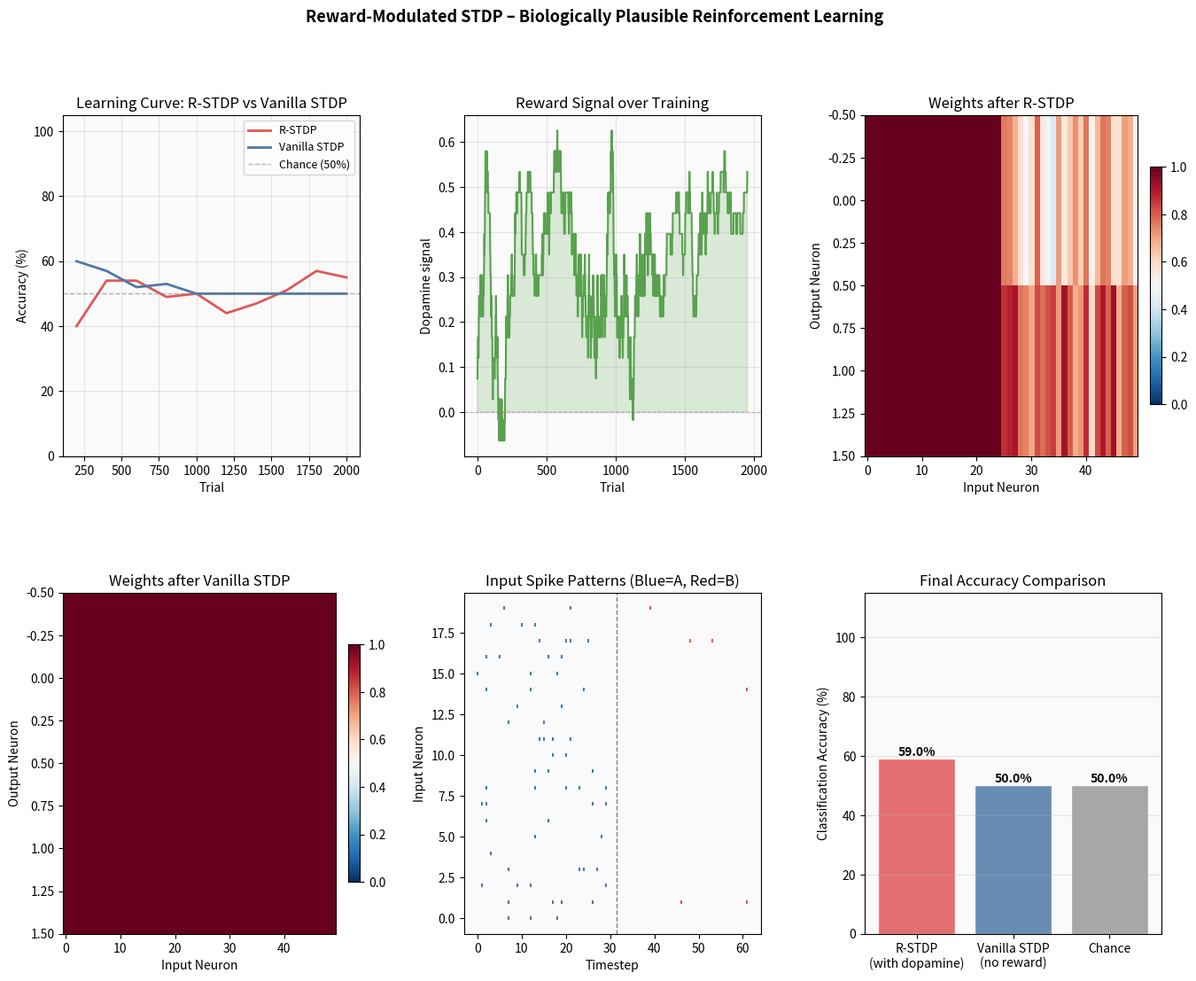

The matplotlib source for this figure: (Note: this script raises an exception after producing the figure.)
"""
ViruxAI – Neuromorphic AI Engine
Module: Reward-Modulated STDP (R-STDP)

Biological basis:
  Standard STDP only uses local spike timing (pre/post correlation).
  In the brain, dopamine acts as a global reward signal that scales
  synaptic changes: good outcomes strengthen recently active synapses,
  bad outcomes weaken them.

  Δw = r(t) · STDP(Δt_pre, Δt_post)

  where r(t) is a dopamine-like reward signal delivered after the action.

This module implements:
  1. R-STDP learning rule
  2. Eligibility traces — a short-term memory of "which synapses were
     recently active" so the reward can be applied retroactively
  3. A simple reinforcement task: SNN learns to classify two spike
     patterns (pattern A → output 0, pattern B → output 1)
  4. Comparison: vanilla STDP vs R-STDP accuracy over episodes

Reference:
  Fremaux, N. & Gerstner, W. (2016). Neuromodulated STDP, and its
  application in reinforcement learning. Frontiers in Neural Circuits.
"""

import numpy as np
import matplotlib.pyplot as plt
import matplotlib.gridspec as gridspec

# ---------------------------------------------------------------------------
# Hyperparameters
# ---------------------------------------------------------------------------
N_IN     = 50      # Input neurons
N_OUT    = 2       # Output neurons (2-class task)
T_STEPS  = 30      # Timesteps per trial
N_TRIALS = 2000    # Training episodes
TAU_M    = 0.85    # LIF membrane decay
V_TH     = 1.0     # Spike threshold

# STDP windows
A_PLUS   =  0.01
A_MINUS  = -0.012
TAU_PLUS = 10
TAU_MINUS= 10

# Eligibility trace decay (seconds-scale memory)
TAU_ELIG = 50      # timesteps — how long a synapse "remembers" it was active

# Dopamine / reward parameters
DOPAMINE_PLUS  =  1.5    # reward for correct classification
DOPAMINE_MINUS = -0.8    # punishment for wrong classification
TAU_DOPAMINE   = 20      # dopamine diffusion time constant

W_MAX = 1.0
W_MIN = 0.0
np.random.seed(42)


# ---------------------------------------------------------------------------
# Spike pattern generator
# ---------------------------------------------------------------------------
def make_pattern(pattern_id: int, n_in: int, T: int,
                 base_rate: float = 0.1) -> np.ndarray:
    """
    Generate a spike train [T, N_IN] for pattern A (0) or B (1).
    Pattern A: first half of neurons active
    Pattern B: second half of neurons active
    """
    rates = np.full(n_in, base_rate * 0.2)
    if pattern_id == 0:
        rates[:n_in // 2] = base_rate * 1.0
    else:
        rates[n_in // 2:] = base_rate * 1.0
    return (np.random.rand(T, n_in) < rates).astype(np.float32)


# ---------------------------------------------------------------------------
# LIF layer forward — returns spikes and membrane traces
# ---------------------------------------------------------------------------
def lif_forward(spike_in: np.ndarray, W: np.ndarray,
                tau_m=TAU_M, v_th=V_TH):
    T, n_in = spike_in.shape
    n_out   = W.shape[1]
    V       = np.zeros(n_out, dtype=np.float32)
    sp_out  = np.zeros((T, n_out), dtype=np.float32)
    for t in range(T):
        V = tau_m * V + spike_in[t] @ W
        fired = V >= v_th
        V[fired] = 0.0
        sp_out[t, fired] = 1.0
    return sp_out


# ---------------------------------------------------------------------------
# Eligibility trace update
# ---------------------------------------------------------------------------
def update_eligibility(elig: np.ndarray,
                       sp_pre: np.ndarray, sp_post: np.ndarray,
                       t_pre_last: np.ndarray, t_post_last: np.ndarray,
                       t: int) -> np.ndarray:
    """
    Update eligibility trace for each synapse (i→j):
      e[i,j] += STDP_kernel(t_pre, t_post)
      e[i,j] *= exp(-1/tau_elig)  [decay each step]

    The eligibility trace is the "memory" that holds candidate weight
    changes until the dopamine signal arrives.
    """
    # Decay existing traces
    elig *= np.exp(-1.0 / TAU_ELIG)

    pre  = sp_pre.astype(bool)
    post = sp_post.astype(bool)

    # LTP component: post fired, look back at recent pre activity
    if post.any() and t_pre_last.max() > -999:
        dt  = t - t_pre_last          # [n_in]
        ltp = A_PLUS * np.exp(-dt / TAU_PLUS)
        ltp[dt < 0] = 0
        elig[np.ix_(np.ones(len(sp_pre), bool), post)] += ltp[:, np.newaxis]

    # LTD component: pre fired, look back at recent post activity
    if pre.any() and t_post_last.max() > -999:
        dt  = t - t_post_last         # [n_out]
        ltd = A_MINUS * np.exp(-dt / TAU_MINUS)
        ltd[dt < 0] = 0
        elig[np.ix_(pre, np.ones(len(sp_post), bool))] += ltd[np.newaxis, :]

    return elig


# ---------------------------------------------------------------------------
# One trial: run SNN, collect eligibility traces, return decision + traces
# ---------------------------------------------------------------------------
def run_trial(W: np.ndarray, pattern_id: int):
    spike_in = make_pattern(pattern_id, N_IN, T_STEPS)
    sp_out   = np.zeros((T_STEPS, N_OUT), dtype=np.float32)
    elig     = np.zeros_like(W)
    V        = np.zeros(N_OUT, dtype=np.float32)

    t_pre_last  = -999.0 * np.ones(N_IN)
    t_post_last = -999.0 * np.ones(N_OUT)

    for t in range(T_STEPS):
        V = TAU_M * V + spike_in[t] @ W
        fired = V >= V_TH
        V[fired] = 0.0
        sp_out[t, fired] = 1.0

        elig = update_eligibility(
            elig, spike_in[t], sp_out[t],
            t_pre_last, t_post_last, t
        )
        t_pre_last[spike_in[t].astype(bool)]  = t
        t_post_last[sp_out[t].astype(bool)]   = t

    # Decision: which output neuron fired more
    decision = int(sp_out[:, 0].sum() < sp_out[:, 1].sum())
    return decision, elig, spike_in, sp_out


# ---------------------------------------------------------------------------
# Training: R-STDP vs vanilla STDP
# ---------------------------------------------------------------------------
def train(use_reward: bool = True):
    W = np.random.uniform(0.01, 0.3, (N_IN, N_OUT)).astype(np.float32)
    accuracy_log = []
    reward_log   = []

    # Rolling accuracy window
    correct_window = []

    for trial in range(N_TRIALS):
        # Alternate patterns, add random variety
        pattern_id = trial % 2

        decision, elig, sp_in, sp_out = run_trial(W, pattern_id)
        correct = int(decision == pattern_id)
        correct_window.append(correct)
        if len(correct_window) > 100:
            correct_window.pop(0)

        # --- Compute reward signal ---
        if correct:
            reward = DOPAMINE_PLUS
        else:
            reward = DOPAMINE_MINUS

        reward_log.append(reward)

        # --- Weight update ---
        if use_reward:
            # R-STDP: scale eligibility traces by dopamine signal
            dW = reward * elig
        else:
            # Vanilla STDP: apply eligibility directly (reward = 1 always)
            dW = elig

        W = np.clip(W + dW * 0.05, W_MIN, W_MAX)

        if (trial + 1) % 200 == 0:
            acc = np.mean(correct_window)
            accuracy_log.append(acc)
            mode = "R-STDP" if use_reward else "STDP"
            print(f"  [{mode}] Trial {trial+1:4d} | "
                  f"Acc = {acc*100:.1f}% | "
                  f"W_mean = {W.mean():.3f}")

    return W, accuracy_log, reward_log


# ---------------------------------------------------------------------------
# Run both variants
# ---------------------------------------------------------------------------
print("=" * 55)
print("  Reward-Modulated STDP vs Vanilla STDP")
print("=" * 55)

print("\n[1/2] Training with Reward-Modulated STDP...")
W_r, acc_r, rew_r = train(use_reward=True)

print("\n[2/2] Training with Vanilla STDP...")
W_v, acc_v, rew_v = train(use_reward=False)

# Final evaluation
def evaluate(W, n_eval=200):
    correct = 0
    for i in range(n_eval):
        pid = i % 2
        dec, _, _, _ = run_trial(W, pid)
        correct += int(dec == pid)
    return correct / n_eval

acc_final_r = evaluate(W_r)
acc_final_v = evaluate(W_v)
print(f"\nFinal accuracy — R-STDP   : {acc_final_r*100:.1f}%")
print(f"Final accuracy — Vanilla  : {acc_final_v*100:.1f}%")
print(f"Improvement from reward   : +{(acc_final_r - acc_final_v)*100:.1f}%")


# ---------------------------------------------------------------------------
# Visualisation
# ---------------------------------------------------------------------------
fig = plt.figure(figsize=(16, 12))
gs  = gridspec.GridSpec(2, 3, hspace=0.4, wspace=0.35)

# Learning curves
ax = fig.add_subplot(gs[0, 0])
x  = [(i + 1) * 200 for i in range(len(acc_r))]
ax.plot(x, [a * 100 for a in acc_r], color='#e15759', lw=2, label='R-STDP')
ax.plot(x, [a * 100 for a in acc_v], color='#4e79a7', lw=2, label='Vanilla STDP')
ax.axhline(50, color='gray', linestyle='--', lw=1, alpha=0.6, label='Chance (50%)')
ax.set_xlabel('Trial')
ax.set_ylabel('Accuracy (%)')
ax.set_title('Learning Curve: R-STDP vs Vanilla STDP')
ax.legend(fontsize=9)
ax.set_ylim(0, 105)
ax.grid(True, alpha=0.3)
ax.set_facecolor('#fafafa')

# Reward signal over time
ax = fig.add_subplot(gs[0, 1])
window = 50
smoothed = np.convolve(rew_r, np.ones(window)/window, mode='valid')
ax.plot(smoothed, color='#59a14f', lw=1.5, label='Smoothed reward (R-STDP)')
ax.axhline(0, color='gray', linestyle='--', lw=0.8, alpha=0.5)
ax.fill_between(range(len(smoothed)), smoothed, 0,
                where=(smoothed > 0), alpha=0.2, color='#59a14f')
ax.fill_between(range(len(smoothed)), smoothed, 0,
                where=(smoothed < 0), alpha=0.2, color='#e15759')
ax.set_xlabel('Trial')
ax.set_ylabel('Dopamine signal')
ax.set_title('Reward Signal over Training')
ax.grid(True, alpha=0.3)
ax.set_facecolor('#fafafa')

# Weight matrices
for ax_idx, (W_plot, title, col) in enumerate([
    (W_r, 'Weights after R-STDP', gs[0, 2]),
    (W_v, 'Weights after Vanilla STDP', gs[1, 0]),
]):
    ax = fig.add_subplot(col)
    im = ax.imshow(W_plot.T, aspect='auto', cmap='RdBu_r',
                   vmin=0, vmax=W_MAX, interpolation='nearest')
    ax.set_xlabel('Input Neuron')
    ax.set_ylabel('Output Neuron')
    ax.set_title(title)
    plt.colorbar(im, ax=ax, fraction=0.04, pad=0.04)

# Spike raster for one trial (R-STDP trained model)
ax = fig.add_subplot(gs[1, 1])
_, _, sp_in_A, sp_out_A = run_trial(W_r, pattern_id=0)
_, _, sp_in_B, sp_out_B = run_trial(W_r, pattern_id=1)
# Input raster (first 20 neurons)
for nid in range(20):
    ts = np.where(sp_in_A[:, nid])[0]
    if len(ts):
        ax.scatter(ts, [nid]*len(ts), s=8, c='#4e79a7', marker='|')
    ts = np.where(sp_in_B[:, nid])[0]
    if len(ts):
        ax.scatter(ts + T_STEPS + 3, [nid]*len(ts), s=8, c='#e15759', marker='|')
ax.axvline(T_STEPS + 1.5, color='gray', lw=1, linestyle='--')
ax.set_xlabel('Timestep')
ax.set_ylabel('Input Neuron')
ax.set_title('Input Spike Patterns (Blue=A, Red=B)')
ax.set_facecolor('#fafafa')

# Final accuracy bar chart
ax = fig.add_subplot(gs[1, 2])
labels = ['R-STDP\n(with dopamine)', 'Vanilla STDP\n(no reward)', 'Chance']
vals   = [acc_final_r * 100, acc_final_v * 100, 50.0]
colors = ['#e15759', '#4e79a7', '#999999']
bars   = ax.bar(labels, vals, color=colors, alpha=0.85, edgecolor='white')
for bar, val in zip(bars, vals):
    ax.text(bar.get_x() + bar.get_width()/2, bar.get_height() + 1,
            f'{val:.1f}%', ha='center', fontsize=10, fontweight='bold')
ax.set_ylabel('Classification Accuracy (%)')
ax.set_title('Final Accuracy Comparison')
ax.set_ylim(0, 115)
ax.grid(True, alpha=0.3, axis='y')
ax.set_facecolor('#fafafa')

fig.suptitle('Reward-Modulated STDP – Biologically Plausible Reinforcement Learning',
             fontsize=13, fontweight='bold')
plt.savefig('Learning/reward_stdp.png', dpi=150, bbox_inches='tight')
plt.close()
print("\nPlot saved → Learning/reward_stdp.png")
